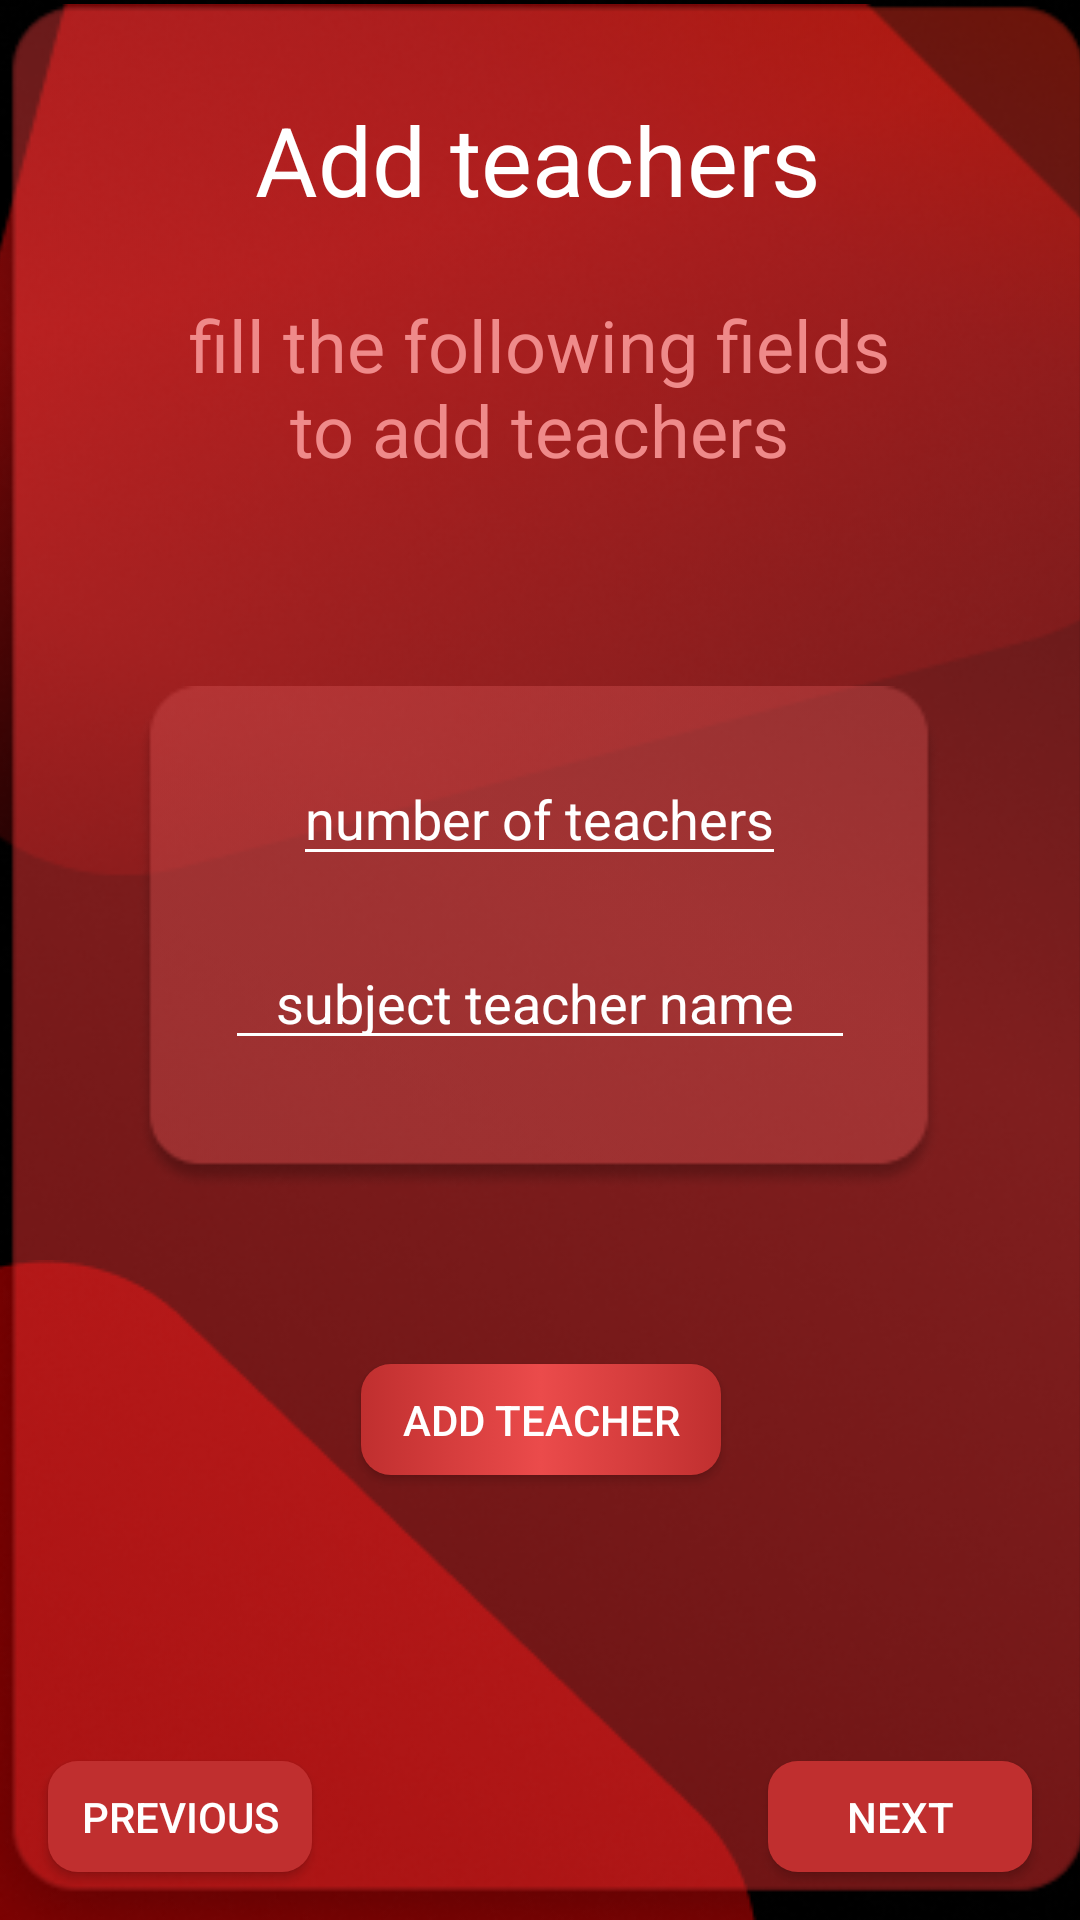

Here is an Android app screen rendered from its layout file. Give the layout XML and the strings, colors and styles it references.
<!-- AndroidManifest.xml: application theme Theme.TTGMP -->
<!-- res/layout/activity_teachers.xml -->
<?xml version="1.0" encoding="utf-8"?>
<androidx.constraintlayout.widget.ConstraintLayout xmlns:android="http://schemas.android.com/apk/res/android"
    xmlns:app="http://schemas.android.com/apk/res-auto"
    xmlns:tools="http://schemas.android.com/tools"
    android:layout_width="match_parent"
    android:layout_height="match_parent"
    android:background="#000000"
    tools:context=".teachers"
    tools:ignore="HardcodedText">

    <ImageView
        android:id="@+id/imageView13"
        android:layout_width="409dp"
        android:layout_height="294dp"
        app:layout_constraintEnd_toEndOf="parent"
        app:layout_constraintHorizontal_bias="0.5"
        app:layout_constraintStart_toStartOf="parent"
        app:layout_constraintTop_toTopOf="parent"
        app:srcCompat="@drawable/polygon_r1" />

    <ImageView
        android:id="@+id/imageView14"
        android:layout_width="wrap_content"
        android:layout_height="wrap_content"
        app:layout_constraintBottom_toBottomOf="parent"
        app:layout_constraintStart_toStartOf="parent"
        app:srcCompat="@drawable/polygon_r6" />


    <ImageView
        android:id="@+id/imageView15"
        android:layout_width="413dp"
        android:layout_height="681dp"
        app:layout_constraintBottom_toBottomOf="parent"
        app:layout_constraintEnd_toEndOf="parent"
        app:layout_constraintHorizontal_bias="0.5"
        app:layout_constraintStart_toStartOf="parent"
        app:layout_constraintTop_toTopOf="parent"
        app:srcCompat="@drawable/home_rectangle_1" />

    <ImageView
        android:id="@+id/imageView16"
        android:layout_width="268dp"
        android:layout_height="172dp"
        android:layout_marginTop="60dp"
        app:layout_constraintEnd_toEndOf="@+id/imageView15"
        app:layout_constraintHorizontal_bias="0.496"
        app:layout_constraintStart_toStartOf="@+id/imageView15"
        app:layout_constraintTop_toBottomOf="@+id/note"
        app:srcCompat="@drawable/new_rectangle_2" />

    <Button
        android:id="@+id/prev_t"
        android:layout_width="wrap_content"
        android:layout_height="37dp"
        android:layout_marginStart="16dp"
        android:layout_marginBottom="16dp"
        android:background="@drawable/custom_next_btn"
        android:text="previous"
        android:textColor="#FFFFFF"
        android:textColorHint="#FFFFFF"
        app:layout_constraintBottom_toBottomOf="parent"
        app:layout_constraintStart_toStartOf="parent" />

    <Button
        android:id="@+id/next_t"
        android:layout_width="wrap_content"
        android:layout_height="37dp"
        android:layout_marginEnd="16dp"
        android:layout_marginBottom="16dp"
        android:background="@drawable/custom_next_btn"
        android:text="next"
        android:textColor="#FFFFFF"
        android:textColorHint="#FFFFFF"
        app:layout_constraintBottom_toBottomOf="parent"
        app:layout_constraintEnd_toEndOf="parent" />

    <TextView
        android:id="@+id/textView7"
        android:layout_width="wrap_content"
        android:layout_height="wrap_content"
        android:layout_centerHorizontal="true"
        android:layout_marginTop="52dp"
        android:text="Add teachers"
        android:textColor="#FFFFFF"
        android:textColorHint="#F8F4F4"
        android:textSize="32sp"
        app:layout_constraintEnd_toEndOf="@+id/imageView15"
        app:layout_constraintHorizontal_bias="0.497"
        app:layout_constraintStart_toStartOf="@+id/imageView15"
        app:layout_constraintTop_toTopOf="@+id/imageView15" />

    <TextView
        android:id="@+id/note"
        android:layout_width="248dp"
        android:layout_height="68dp"
        android:layout_marginTop="24dp"
        android:text="fill the following fields to add teachers"
        android:textAlignment="center"
        android:textColor="#EF8A8A"
        android:textColorHint="#C2B0B0"
        android:textSize="24sp"
        app:layout_constraintEnd_toEndOf="@+id/imageView15"
        app:layout_constraintHorizontal_bias="0.496"
        app:layout_constraintStart_toStartOf="@+id/imageView15"
        app:layout_constraintTop_toBottomOf="@+id/textView7" />

    <EditText
        android:id="@+id/teach_num"
        android:layout_width="wrap_content"
        android:layout_height="wrap_content"
        android:layout_below="@+id/note"
        android:layout_centerHorizontal="true"
        android:layout_marginTop="24dp"
        android:backgroundTint="#ffff"
        android:hint="number of teachers"
        android:inputType="number"
        android:textColor="#ffff"
        android:textColorHint="#FFFFFF"
        app:layout_constraintEnd_toEndOf="@+id/imageView16"
        app:layout_constraintStart_toStartOf="@+id/imageView16"
        app:layout_constraintTop_toTopOf="@+id/imageView16" />

    <EditText
        android:id="@+id/teacher_name"
        android:layout_width="wrap_content"
        android:layout_height="wrap_content"
        android:layout_marginTop="20dp"
        android:backgroundTint="#ffff"
        android:ems="10"
        android:hint="   subject teacher name"
        android:inputType="textPersonName"
        android:textColor="#ffff"
        android:textColorHint="#FFFFFF"
        app:layout_constraintEnd_toEndOf="@+id/imageView16"
        app:layout_constraintHorizontal_bias="0.508"
        app:layout_constraintStart_toStartOf="@+id/imageView16"
        app:layout_constraintTop_toBottomOf="@+id/teach_num" />

    <Button
        android:id="@+id/add_teacher"
        android:layout_width="120dp"
        android:layout_height="37dp"
        android:layout_below="@+id/teacher_name"
        android:layout_centerHorizontal="true"
        android:layout_marginTop="56dp"
        android:background="@drawable/custom_add_teacher_btn"
        android:backgroundTintMode="screen"
        android:text="add teacher"
        android:textColor="#FFFFFF"
        app:layout_constraintEnd_toEndOf="@+id/imageView15"
        app:layout_constraintStart_toStartOf="@+id/imageView15"
        app:layout_constraintTop_toBottomOf="@+id/imageView16" />

















</androidx.constraintlayout.widget.ConstraintLayout>
<!-- resources referenced by this layout -->
<resources>
  <!-- drawable custom_add_teacher_btn (drawable) -->
  <?xml version="1.0" encoding="utf-8"?>
  <selector xmlns:android="http://schemas.android.com/apk/res/android">
      <item>
          <shape xmlns:android="http://schemas.android.com/apk/res/android"
              android:shape="rectangle">
              <gradient
                  android:startColor="#C02F2F"
                  android:centerColor="#EB4B4B"
                  android:endColor="#C02F2F" />
              <corners android:radius="10dp"/>
          </shape>
      </item>
  </selector>
  <!-- drawable custom_next_btn (drawable) -->
  <?xml version="1.0" encoding="utf-8"?>
  <selector xmlns:android="http://schemas.android.com/apk/res/android">
      <item>
          <shape xmlns:android="http://schemas.android.com/apk/res/android"
              android:shape="rectangle">
              <gradient
                  android:startColor="#C02F2F"
                  android:centerColor="#C02F2F"
                  android:endColor="#C02F2F" />
              <corners android:radius="10dp"/>
          </shape>
      </item>
  </selector>
  <!-- drawable home_rectangle_1: png bitmap (drawable, 194318 bytes) -->
  <!-- drawable new_rectangle_2: png bitmap (drawable, 4022 bytes) -->
  <!-- drawable polygon_r1: png bitmap (drawable, 50785 bytes) -->
  <!-- drawable polygon_r6: png bitmap (drawable, 27573 bytes) -->
  <style name="Theme.TTGMP" parent="Theme.MaterialComponents.DayNight.NoActionBar">
          
          <item name="colorPrimary">#D43B3B</item>
          <item name="colorPrimaryVariant">#6D1111</item>
          <item name="colorOnPrimary">@color/white</item>
          
          <item name="colorSecondary">#FF0015</item>
          <item name="colorSecondaryVariant">#012387</item>
          <item name="colorOnSecondary">@color/black</item>
          
          <item name="android:statusBarColor">?attr/colorPrimaryVariant</item>
          
      </style>
  <color name="white">#FFFFFFFF</color>
  <color name="black">#FF000000</color>
</resources>
